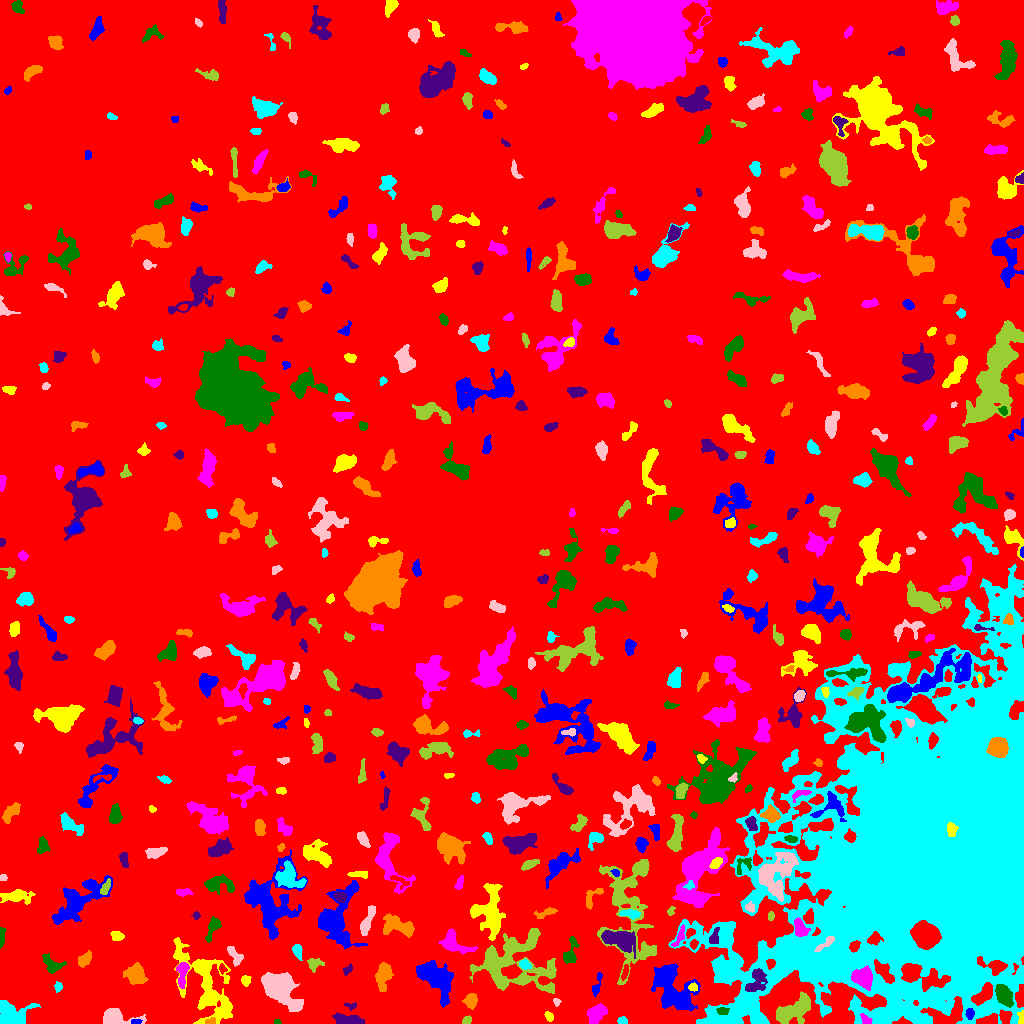

The table this chart was drawn from, first rows:
ID, X, Y, A, B, theta, total_flux, mu_max, mu_median, mu_mean, R_fwhm, R_e, R10, R90, x_start, x_end, y_start, y_end, area, greylevel
0, 477.9, 506.1, 309, 267.9, 0.8022, 2563743, 18.0, 3.0, 3.197, 59.91, 252.4, 97.59, 399.2, 0, 1023, 0, 1023, 801798, 3.197
1, 135.5, 1.654, 2.504, 1.207, 0.09106, 107.0, 4.0, 2.0, 2.019, 3.141, 2.185, 0.7979, 3.478, 131, 142, 0, 4, 53, 13.02
2, 549.3, 6.975, 2.16, 1.671, -0.8893, 118.0, 4.0, 2.0, 1.553, 3.523, 2.394, 0.9772, 3.827, 544, 553, 2, 12, 76, 9.553
3, 865.7, 3.608, 3.082, 1.874, -0.7299, 309.0, 8.0, 3.0, 3.396, 3.29, 2.821, 1.128, 4.618, 860, 872, 0, 10, 91, 18.4
4, 277.4, 1.303, 1.779, 1.156, -0.1193, 66.0, 4.0, 2.0, 1.886, 2.459, 1.693, 0.5642, 2.821, 274, 281, 0, 4, 35, 9.886
5, 348.7, 2.63, 6.706, 2.224, -0.09744, 2351, 32.0, 6.0, 8.905, 3.909, 4.26, 1.596, 7.421, 332, 364, 0, 11, 264, 14.91
6, 210.4, 2.068, 2.718, 1.508, 0.1867, 206.0, 6.0, 3.0, 3.219, 3.613, 2.523, 0.9772, 3.909, 205, 215, 0, 6, 64, 14.22
7, 622.3, 2.684, 2.291, 1.614, 0.01887, 133.0, 4.0, 2.0, 1.873, 3.742, 2.523, 0.9772, 3.827, 617, 627, 0, 7, 71, 9.873
8, 115.2, 5.895, 8.855, 3.908, -0.08377, 1824, 10.0, 4.0, 4.864, 7.485, 5.863, 2.394, 9.253, 103, 146, 0, 15, 375, 11.86
9, 466.9, 3.331, 2.287, 1.828, 0.437, 133.0, 4.0, 2.0, 1.873, 3.7, 2.585, 0.9772, 4.068, 462, 471, 0, 8, 71, 10.87
10, 506.7, 17.66, 3.585, 2.677, 1.287, 575.0, 10.0, 2.0, 3.286, 3.909, 3.568, 1.262, 6.129, 499, 513, 9, 26, 175, 10.29
11, 969.8, 9.807, 2.639, 1.905, 1.462, 244.0, 6.0, 3.0, 2.805, 3.868, 2.877, 1.128, 4.478, 965, 974, 4, 15, 87, 16.8
12, 1022, 5.814, 3.503, 1.171, 1.535, 129.0, 5.0, 1.5, 1.697, 2.877, 2.394, 0.7979, 3.742, 1017, 1023, 0, 13, 76, 13.7
13, 597.3, 10.58, 5.052, 3.318, 0.7813, 1625, 13.0, 4.0, 5.471, 5.863, 5.015, 2.034, 8.234, 586, 607, 0, 20, 297, 12.47
14, 722.9, 12.66, 3.071, 1.753, -0.07393, 301.0, 6.0, 4.0, 3.46, 4.297, 2.985, 1.262, 4.442, 716, 729, 9, 16, 87, 16.46
15, 350, 17.55, 2.899, 1.578, -0.1366, 91.0, 5.0, 1.0, 1.358, 2.111, 2.034, 0.7979, 3.523, 344, 356, 13, 21, 67, 10.36
16, 471, 22.52, 3.427, 2.836, 1.499, 999.0, 15.0, 5.0, 5.775, 4.029, 3.909, 1.493, 6.358, 462, 477, 14, 30, 173, 11.77
17, 10.24, 8.329, 8.151, 6.36, 0.08588, 2856, 15.0, 5.0, 5.146, 5.836, 7.024, 2.585, 11.21, 0, 40, 0, 23, 555, 11.15
18, 556.7, 21.54, 1.799, 1.686, -1.299, 119.0, 5.0, 2.0, 2.288, 2.523, 2.111, 0.7979, 3.478, 553, 561, 17, 25, 52, 11.29
19, 792.9, 12.54, 10.26, 4.578, 0.4784, 2843, 12.0, 4.0, 4.463, 7.919, 7.356, 2.877, 11.95, 776, 810, 0, 32, 637, 12.46
20, 99.49, 43.85, 9.767, 3.432, 1.39, 1615, 9.0, 2.0, 3.03, 6.747, 6.308, 2.523, 10.36, 92, 113, 24, 65, 533, 11.03
21, 597, 38.53, 6.927, 1.868, 1.324, 252.0, 4.0, 2.0, 1.984, 5.293, 3.7, 1.493, 5.642, 592, 602, 27, 51, 127, 9.984
22, 692.8, 36.34, 2.002, 1.615, 0.4667, 96.0, 4.0, 1.0, 1.371, 3.038, 2.111, 0.7979, 3.432, 688, 697, 32, 41, 70, 12.37
23, 182.2, 51.78, 6.21, 2.43, 1.485, 883.0, 13.0, 3.0, 3.995, 3.742, 3.909, 1.493, 6.84, 176, 189, 35, 61, 221, 13
24, 1004, 28.07, 5.771, 3.291, -1.024, 1989, 12.0, 6.0, 6.294, 7.611, 5.698, 2.326, 8.667, 995, 1013, 16, 39, 316, 17.29
25, 755.7, 41.37, 7.072, 4.259, 1.07, 1267, 8.0, 4.0, 3.828, 7.485, 5.917, 2.326, 9.08, 745, 767, 32, 55, 331, 17.83
26, 135.1, 48.89, 4.909, 4.431, -0.6538, 1221, 8.0, 3.0, 3.42, 7.485, 5.863, 2.326, 8.974, 123, 148, 39, 61, 357, 11.42
27, 58.01, 36.99, 2.378, 1.727, -1.33, 157.0, 4.0, 2.0, 2.181, 3.827, 2.585, 0.9772, 3.989, 54, 62, 31, 42, 72, 9.181
28, 278.6, 36.26, 10.48, 5.828, -0.7444, 8500, 28.0, 6.0, 8.665, 8.311, 8.156, 3.192, 14.46, 261, 303, 12, 51, 981, 14.66
29, 629.2, 116.2, 32.17, 12.57, -1.507, 5921, 9.0, 3.0, 2.977, 9.707, 14.05, 5.202, 22.25, 597, 656, 39, 164, 1989, 8.977
30, 625, 51.54, 4.082, 1.408, 1.33, 312.0, 7.0, 3.0, 3.545, 3.385, 2.985, 1.262, 4.687, 621, 628, 43, 59, 88, 11.55
31, 671.5, 35.39, 13.76, 7.891, -0.9429, 5837, 13.0, 4.0, 4.872, 10.22, 10.33, 3.989, 16.65, 651, 700, 13, 60, 1198, 10.87
32, 245.6, 42.84, 2.503, 2.189, 1.449, 405.0, 9.0, 4.0, 4.355, 3.523, 2.985, 1.128, 4.652, 241, 251, 37, 48, 93, 11.35
33, 863.7, 45.55, 4.945, 4.576, -0.9239, 2898, 17.0, 7.0, 7.896, 6.91, 5.809, 2.326, 9.219, 851, 872, 33, 58, 367, 23.9
34, 53.27, 58.12, 5.691, 3.935, -0.4635, 484.0, 5.0, 2.0, 2.06, 4.754, 4.549, 1.784, 7.548, 42, 66, 50, 70, 235, 11.06
35, 347.5, 53.6, 2.937, 1.742, 0.8326, 220.0, 6.0, 3.0, 2.933, 3.656, 2.706, 0.9772, 4.222, 343, 352, 48, 60, 75, 8.933
36, 383.6, 49.28, 7.052, 3.54, 1.407, 1097, 9.0, 3.0, 3.198, 4.334, 5.67, 2.034, 9.322, 375, 393, 32, 61, 343, 9.198
37, 524.6, 59.18, 2.747, 2.153, -0.4123, 376.0, 7.0, 4.0, 3.686, 4.107, 3.09, 1.262, 4.787, 519, 531, 54, 64, 102, 12.69
38, 234.4, 67.95, 5.675, 2.01, -0.9883, 372.0, 5.0, 2.0, 2.09, 4.82, 3.909, 1.596, 5.997, 227, 243, 57, 77, 178, 10.09
39, 314.3, 59.6, 3.51, 2.844, 0.3382, 339.0, 6.0, 2.0, 2.26, 4.442, 3.656, 1.382, 5.809, 307, 324, 51, 65, 150, 9.26
40, 222.5, 54.8, 2.077, 1.615, -1.16, 120.0, 5.0, 2.0, 1.905, 2.706, 2.257, 0.7979, 3.568, 219, 227, 49, 60, 63, 11.9
41, 436.2, 44.92, 11.21, 6.064, -0.8909, 3531, 12.0, 4.0, 4.059, 8.058, 9.184, 3.432, 14.45, 416, 453, 16, 63, 870, 10.06
42, 206.2, 37.05, 23.91, 10.23, -1.049, 5789, 10.0, 3.0, 3.427, 11.04, 12.48, 4.514, 20.29, 173, 232, 0, 86, 1689, 9.427
43, 452.4, 80.33, 7.672, 4.202, -0.458, 1202, 11.0, 3.0, 3.114, 4.297, 5.382, 1.954, 9.097, 438, 477, 69, 95, 386, 10.11
44, 570.6, 71.2, 7.925, 2.919, 1.378, 770.0, 8.0, 3.0, 3.305, 5.47, 4.787, 1.784, 7.611, 563, 579, 60, 87, 233, 9.305
45, 618.7, 83.95, 8.848, 4.368, -0.284, 3046, 13.0, 5.0, 5.401, 7.939, 7.313, 2.821, 11.69, 601, 635, 65, 93, 564, 13.4
46, 84.63, 64.01, 3.907, 2.184, 0.8329, 298.0, 5.0, 2.0, 1.828, 4.222, 3.613, 1.382, 5.809, 78, 91, 56, 73, 163, 8.828
47, 297.4, 72.62, 3.47, 2.004, -1.35, 485.0, 8.0, 4.0, 3.911, 4.514, 3.338, 1.382, 5.262, 292, 302, 63, 79, 124, 11.91
48, 825.4, 80, 6.957, 1.716, 0.6554, 490.0, 8.0, 3.0, 3.657, 4.514, 3.868, 1.382, 5.836, 814, 834, 72, 87, 134, 34.66
49, 514.2, 60.84, 20.62, 15.14, -0.03052, 7723, 11.0, 3.0, 3.66, 11.38, 13.93, 5.262, 22.5, 469, 556, 30, 95, 2110, 9.66
50, 693.6, 78.94, 2.179, 1.772, 1.217, 154.0, 5.0, 2.0, 2.232, 2.821, 2.459, 0.9772, 3.989, 690, 698, 74, 84, 69, 12.23
51, 336, 105.1, 15.61, 9.019, 1.299, 5385, 14.0, 3.0, 4.54, 9.356, 9.424, 3.523, 16.45, 318, 367, 75, 143, 1186, 10.54
52, 117.1, 87.46, 3.142, 2.15, -0.1593, 447.0, 8.0, 4.0, 3.887, 4.549, 3.385, 1.382, 5.14, 110, 124, 83, 92, 115, 11.89
53, 679.5, 86.69, 5.428, 1.799, 1.083, 184.0, 4.0, 1.0, 1.426, 4.26, 3.038, 1.128, 4.918, 671, 684, 77, 99, 129, 11.43
54, 1.591, 86.17, 5.528, 1.359, 1.51, 347.0, 7.0, 4.0, 3.47, 4.107, 3.338, 1.262, 4.983, 0, 6, 75, 96, 100, 11.47
55, 714.2, 85.9, 4.528, 2.207, 1.285, 258.0, 3.0, 2.0, 2.048, 5.47, 3.742, 1.596, 5.585, 709, 719, 80, 96, 126, 12.05
56, 397.6, 97.55, 8.859, 4.285, -0.2811, 1847, 9.0, 4.0, 4.132, 7.736, 6.604, 2.646, 10.25, 383, 414, 86, 110, 447, 10.13
57, 941.8, 172.6, 66.42, 51.21, 1.024, 1850925, 151.0, 11.0, 25.55, 46.35, 55.59, 20.72, 110.8, 668, 1023, 0, 459, 72456, 30.55
58, 367.5, 102.9, 8.757, 2.174, 1.205, 671.0, 6.0, 2.5, 2.663, 6.333, 5.109, 1.954, 7.878, 360, 375, 88, 118, 252, 9.663
59, 770.6, 107.4, 2.128, 1.628, 1.466, 205.0, 6.0, 4.0, 3.534, 3.568, 2.459, 0.9772, 3.656, 768, 774, 103, 112, 58, 9.534
... 486 more rows
